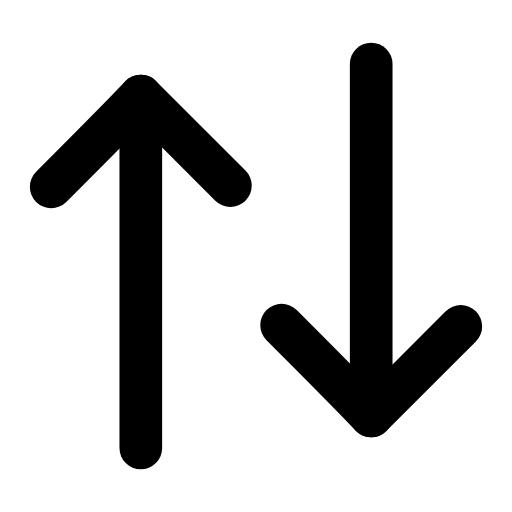
t = 0.00 s
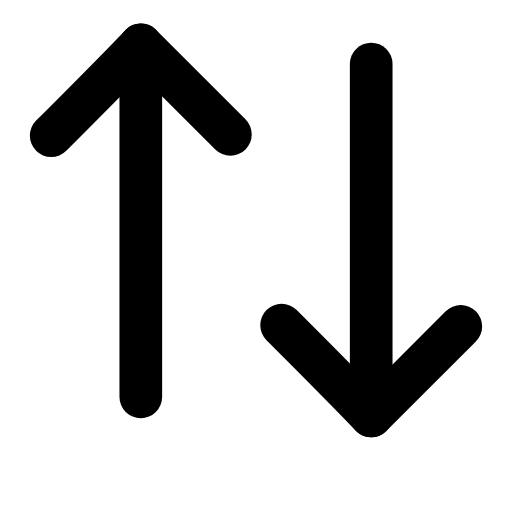
t = 0.29 s
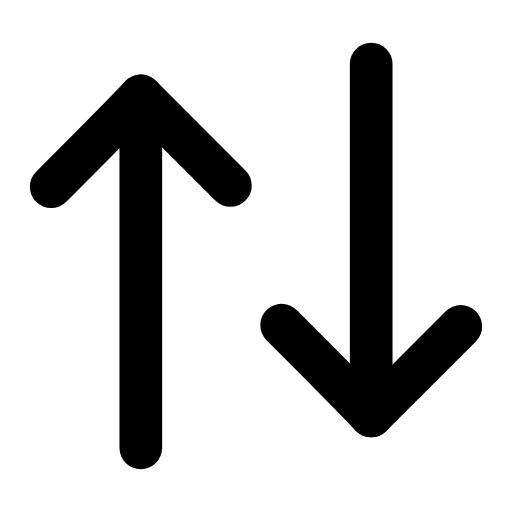
t = 0.53 s
t = 0.80 s: frame unchanged from t = 0.00 s, image omitted
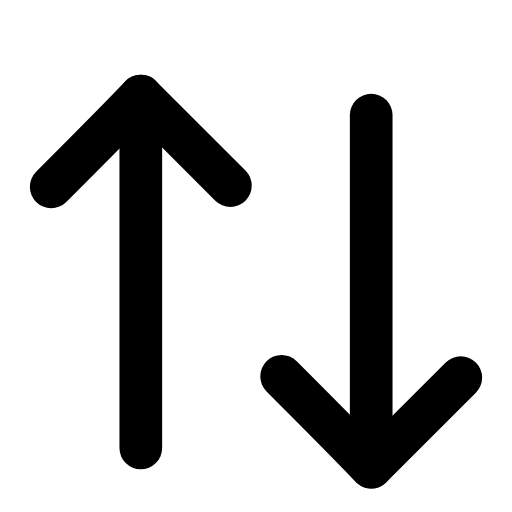
t = 1.09 s
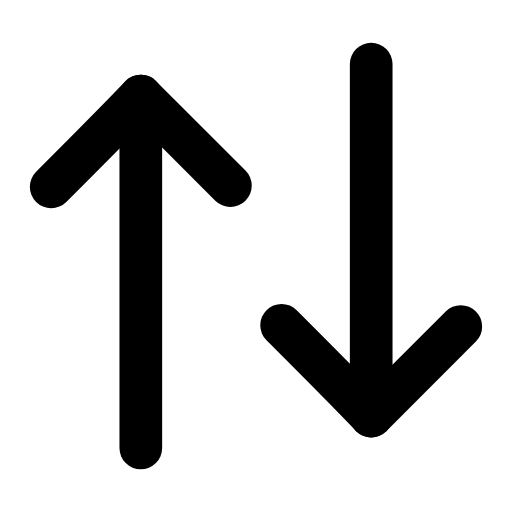
t = 1.35 s

The animated SVG that drew these frames (rendered in a browser with its animation timeline set to each time). Animation: 2 SMIL elements (animateTransform=2); one cycle of 1.60 s, repeats indefinitely.

<svg xmlns="http://www.w3.org/2000/svg" width="24" height="24" viewBox="0 0 24 24" fill="none"><g transform="translate(-2.4 -2.4) scale(1.2)"><g><animateTransform attributeName="transform" type="translate" values="0 0;0 -2;0 0;0 0" keyTimes="0;0.18;0.38;1" dur="1.6s" repeatCount="indefinite" calcMode="spline" keySplines="0.16 1 0.3 1;0.16 1 0.3 1;0.16 1 0.3 1"/><line stroke="currentColor" stroke-width="1.667" stroke-linecap="round" stroke-linejoin="round" fill="none" x1="7.5" y1="19.5" x2="7.5" y2="5.75"></line><path stroke="currentColor" stroke-width="1.667" stroke-linecap="round" stroke-linejoin="round" fill="none" d="M4 9.3C5.4 7.9 6.6 6.7 7.5 5.75L11 9.25"></path></g><g><animateTransform attributeName="transform" type="translate" values="0 0;0 0;0 2;0 0;0 0" keyTimes="0;0.5;0.68;0.9;1" dur="1.6s" repeatCount="indefinite" calcMode="spline" keySplines="0.16 1 0.3 1;0.16 1 0.3 1;0.16 1 0.3 1;0.16 1 0.3 1"/><line stroke="currentColor" stroke-width="1.667" stroke-linecap="round" stroke-linejoin="round" fill="none" x1="16.5" y1="4.5" x2="16.5" y2="18.25"></line><path stroke="currentColor" stroke-width="1.667" stroke-linecap="round" stroke-linejoin="round" fill="none" d="M13 14.7C14.4 16.1 15.6 17.3 16.5 18.25L20 14.75"></path></g></g></svg>
